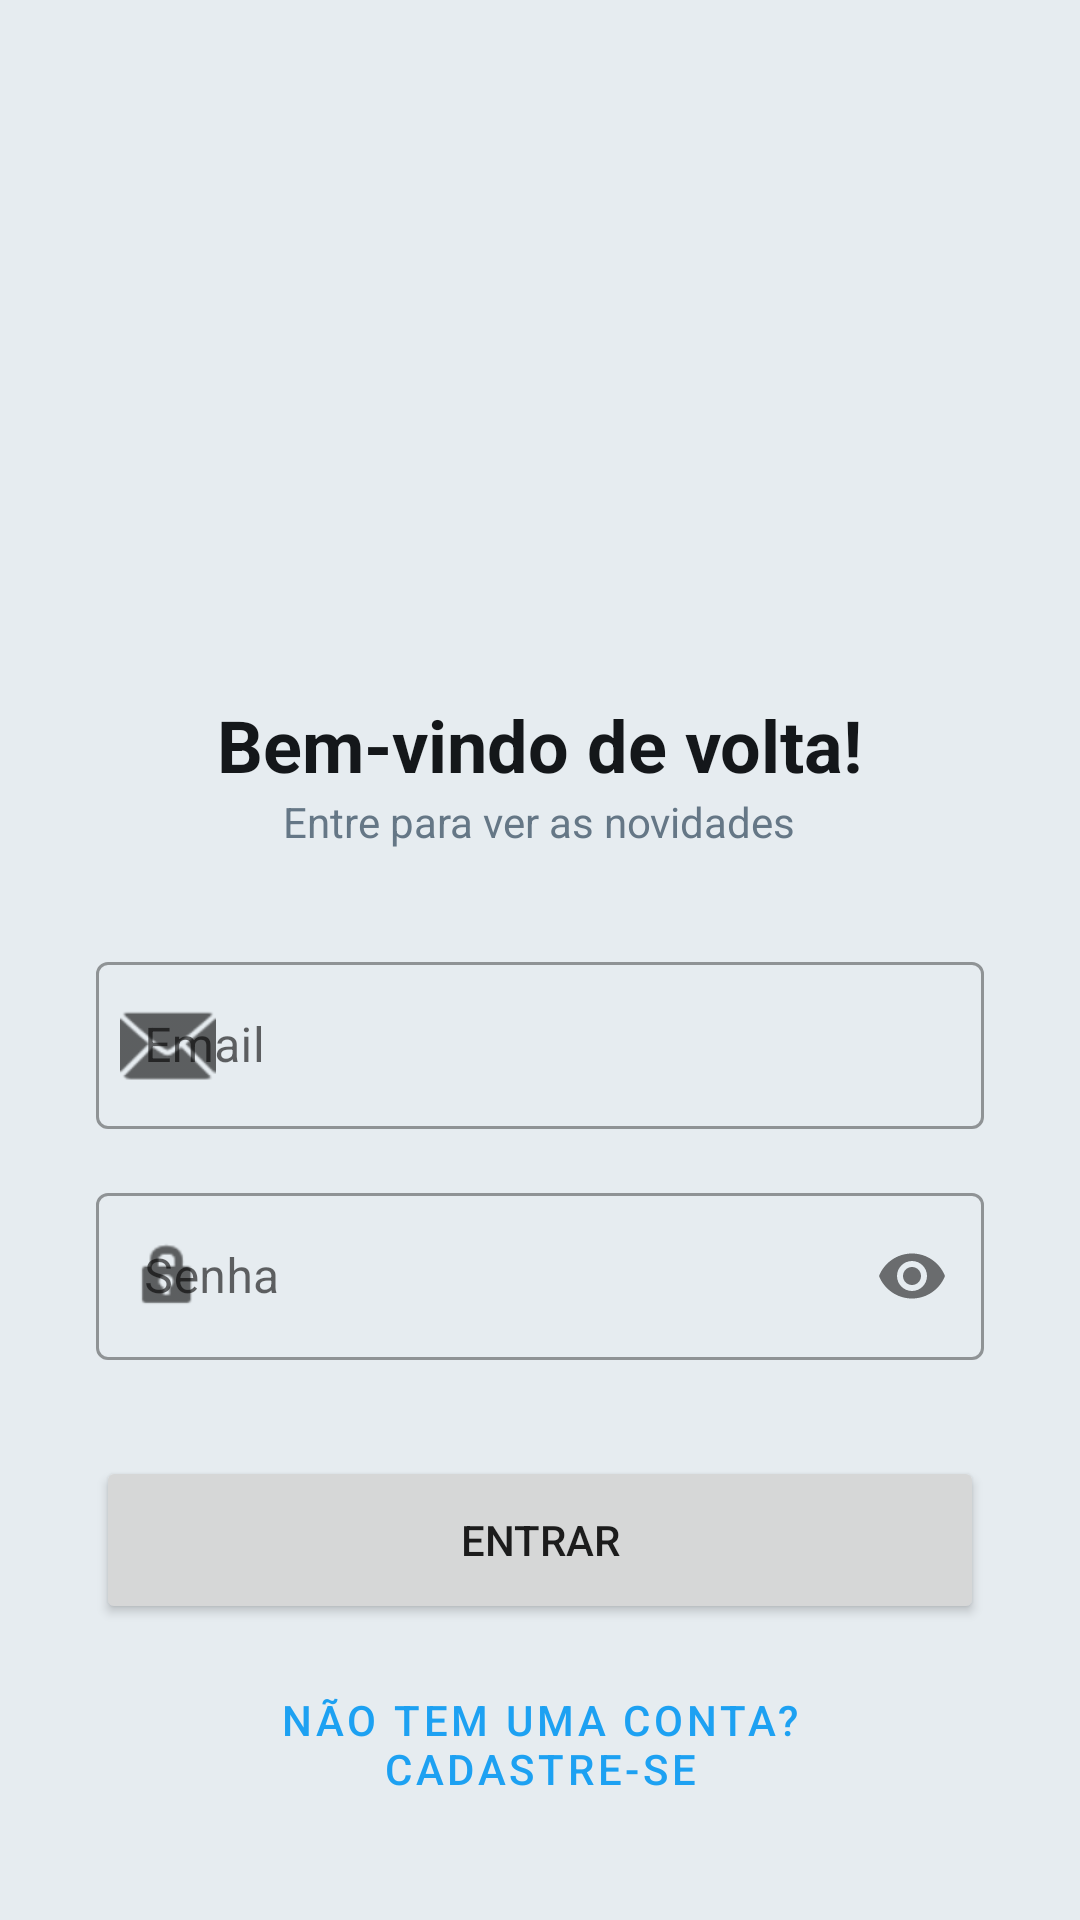

Reconstruct the res/layout file that produces this screen, plus the resources it refers to.
<!-- AndroidManifest.xml: application theme Theme.Microredesocial -->
<!-- res/layout/activity_main.xml -->
<?xml version="1.0" encoding="utf-8"?>
<ScrollView xmlns:android="http://schemas.android.com/apk/res/android"
    xmlns:app="http://schemas.android.com/apk/res-auto"
    android:layout_width="match_parent"
    android:layout_height="match_parent"
    android:fillViewport="true"
    android:background="@color/background">

    <LinearLayout
        android:layout_width="match_parent"
        android:layout_height="wrap_content"
        android:orientation="vertical"
        android:padding="32dp"
        android:gravity="center_horizontal">

        <ImageView
            android:id="@+id/imgLogo"
            android:layout_width="180dp"
            android:layout_height="120dp"
            android:layout_marginTop="48dp"
            android:layout_marginBottom="32dp"
            android:src="@drawable/logo"
            android:scaleType="centerInside" />

        <TextView
            android:layout_width="wrap_content"
            android:layout_height="wrap_content"
            android:text="Bem-vindo de volta!"
            android:textSize="24sp"
            android:textStyle="bold"
            android:textColor="@color/text_main" />

        <TextView
            android:layout_width="wrap_content"
            android:layout_height="wrap_content"
            android:text="Entre para ver as novidades"
            android:textColor="@color/text_secondary"
            android:layout_marginBottom="32dp" />

        <com.google.android.material.textfield.TextInputLayout
            style="@style/Widget.MaterialComponents.TextInputLayout.OutlinedBox"
            android:layout_width="match_parent"
            android:layout_height="wrap_content"
            android:hint="Email"
            app:startIconDrawable="@android:drawable/ic_dialog_email">

            <com.google.android.material.textfield.TextInputEditText
                android:id="@+id/editEmail"
                android:layout_width="match_parent"
                android:layout_height="wrap_content"
                android:inputType="textEmailAddress" />
        </com.google.android.material.textfield.TextInputLayout>

        <com.google.android.material.textfield.TextInputLayout
            style="@style/Widget.MaterialComponents.TextInputLayout.OutlinedBox"
            android:layout_width="match_parent"
            android:layout_height="wrap_content"
            android:layout_marginTop="16dp"
            android:hint="Senha"
            app:startIconDrawable="@android:drawable/ic_lock_idle_lock"
            app:passwordToggleEnabled="true">

            <com.google.android.material.textfield.TextInputEditText
                android:id="@+id/editSenha"
                android:layout_width="match_parent"
                android:layout_height="wrap_content"
                android:inputType="textPassword" />
        </com.google.android.material.textfield.TextInputLayout>

        <Button
            android:id="@+id/btnLogin"
            android:layout_width="match_parent"
            android:layout_height="56dp"
            android:layout_marginTop="32dp"
            android:text="Entrar"
            app:cornerRadius="28dp" />

        <Button
            android:id="@+id/btnSignup"
            style="@style/Widget.MaterialComponents.Button.TextButton"
            android:layout_width="match_parent"
            android:layout_height="wrap_content"
            android:layout_marginTop="16dp"
            android:text="Não tem uma conta? Cadastre-se" />

    </LinearLayout>
</ScrollView>
<!-- resources referenced by this layout -->
<resources>
  <color name="background">#E6ECF0</color>
  <color name="text_main">#14171A</color>
  <color name="text_secondary">#657786</color>
  <style name="Theme.Microredesocial" parent="Theme.MaterialComponents.DayNight.NoActionBar">
          
          <item name="colorPrimary">@color/primary</item>
          <item name="colorPrimaryVariant">@color/primary_variant</item>
          <item name="colorOnPrimary">@color/white</item>
          
          <item name="colorSecondary">@color/teal_200</item>
          <item name="colorSecondaryVariant">@color/teal_700</item>
          <item name="colorOnSecondary">@color/black</item>
          
          <item name="android:statusBarColor">?attr/colorPrimaryVariant</item>
          
          <item name="android:windowBackground">@color/background</item>
      </style>
  <color name="primary">#1DA1F2</color>
  <color name="primary_variant">#0C85D0</color>
  <color name="white">#FFFFFFFF</color>
  <color name="teal_200">#FF03DAC5</color>
  <color name="teal_700">#FF018786</color>
  <color name="black">#FF000000</color>
</resources>
